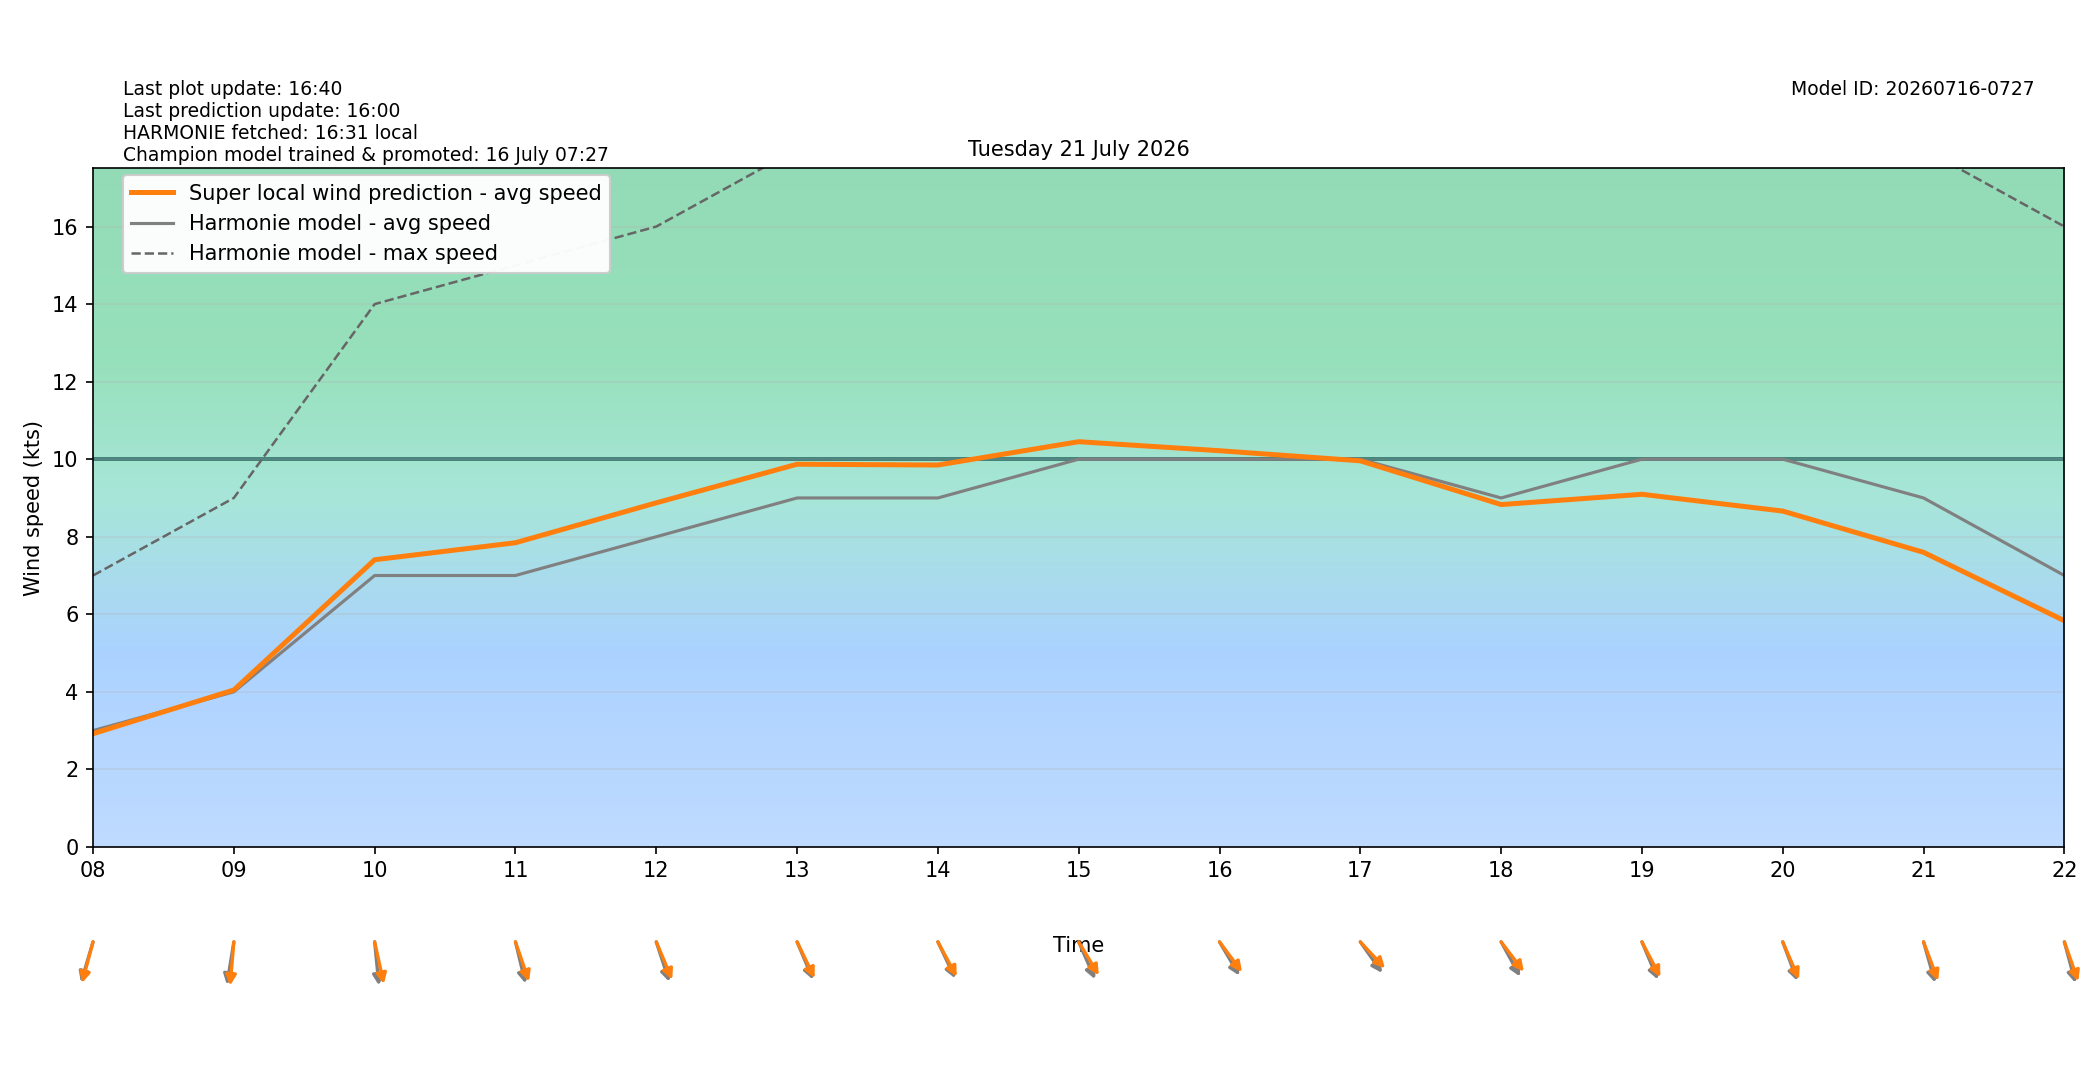

The file beside this chart, header and first rows:
target_time_utc, target_time_local, hour_utc, hour_local, forecast_wind_speed, forecast_wind_min, forecast_wind_max, lstm_pred_wind_speed, delta_speed_lstm_minus_forecast, forecast_wind_dir_deg, lstm_pred_wind_dir_deg, delta_dir_lstm_minus_forecast
2026-07-20T22:00:00Z, 2026-07-21T00:00:00+0200, 22, 00, 4.0, 4.0, 9.0, 2.55, -1.45, 36.0, 42.65, 6.654
2026-07-20T23:00:00Z, 2026-07-21T01:00:00+0200, 23, 01, 3.0, 3.0, 5.0, 2.161, -0.839, 22.0, 23.79, 1.786
2026-07-21T00:00:00Z, 2026-07-21T02:00:00+0200, 00, 02, 3.0, 3.0, 5.0, 2.163, -0.8369, 22.0, 24.15, 2.146
2026-07-21T01:00:00Z, 2026-07-21T03:00:00+0200, 01, 03, 3.0, 3.0, 5.0, 2.143, -0.8569, 25.0, 26.4, 1.403
2026-07-21T02:00:00Z, 2026-07-21T04:00:00+0200, 02, 04, 4.0, 4.0, 6.0, 2.918, -1.082, 6.0, 7.864, 1.864
2026-07-21T03:00:00Z, 2026-07-21T05:00:00+0200, 03, 05, 3.0, 3.0, 6.0, 2.274, -0.7264, 29.0, 25.06, -3.939
2026-07-21T04:00:00Z, 2026-07-21T06:00:00+0200, 04, 06, 3.0, 3.0, 5.0, 2.31, -0.6898, 30.0, 27.66, -2.345
2026-07-21T05:00:00Z, 2026-07-21T07:00:00+0200, 05, 07, 4.0, 4.0, 7.0, 3.185, -0.815, 21.0, 19.59, -1.412
2026-07-21T06:00:00Z, 2026-07-21T08:00:00+0200, 06, 08, 3.0, 3.0, 7.0, 2.92, -0.08001, 23.0, 20.93, -2.073
2026-07-21T07:00:00Z, 2026-07-21T09:00:00+0200, 07, 09, 4.0, 4.0, 9.0, 4.047, 0.04737, 13.0, 6.912, -6.088
2026-07-21T08:00:00Z, 2026-07-21T10:00:00+0200, 08, 10, 7.0, 7.0, 14.0, 7.406, 0.406, 352.0, 342.7, -9.283
2026-07-21T09:00:00Z, 2026-07-21T11:00:00+0200, 09, 11, 7.0, 7.0, 15.0, 7.845, 0.845, 341.0, 334, -6.981
2026-07-21T10:00:00Z, 2026-07-21T12:00:00+0200, 10, 12, 8.0, 8.0, 16.0, 8.875, 0.8747, 335.0, 329.1, -5.922
2026-07-21T11:00:00Z, 2026-07-21T13:00:00+0200, 11, 13, 9.0, 9.0, 18.0, 9.87, 0.8701, 329.0, 325.6, -3.445
2026-07-21T12:00:00Z, 2026-07-21T14:00:00+0200, 12, 14, 9.0, 9.0, 19.0, 9.85, 0.8498, 326.0, 322.5, -3.527
2026-07-21T13:00:00Z, 2026-07-21T15:00:00+0200, 13, 15, 10.0, 10.0, 19.0, 10.45, 0.4513, 328.0, 319.5, -8.493
2026-07-21T14:00:00Z, 2026-07-21T16:00:00+0200, 14, 16, 10.0, 10.0, 19.0, 10.22, 0.2183, 320.0, 313.4, -6.61
2026-07-21T15:00:00Z, 2026-07-21T17:00:00+0200, 15, 17, 10.0, 10.0, 20.0, 9.958, -0.0423, 315.0, 306.9, -8.094
2026-07-21T16:00:00Z, 2026-07-21T18:00:00+0200, 16, 18, 9.0, 9.0, 20.0, 8.83, -0.1702, 322.0, 312.7, -9.274
2026-07-21T17:00:00Z, 2026-07-21T19:00:00+0200, 17, 19, 10.0, 10.0, 18.0, 9.095, -0.9055, 329.0, 323.4, -5.564
2026-07-21T18:00:00Z, 2026-07-21T20:00:00+0200, 18, 20, 10.0, 10.0, 18.0, 8.661, -1.339, 332.0, 328.3, -3.653
2026-07-21T19:00:00Z, 2026-07-21T21:00:00+0200, 19, 21, 9.0, 9.0, 18.0, 7.598, -1.402, 338.0, 332, -6.036
2026-07-21T20:00:00Z, 2026-07-21T22:00:00+0200, 20, 22, 7.0, 7.0, 16.0, 5.834, -1.166, 339.0, 333.3, -5.652
2026-07-21T21:00:00Z, 2026-07-21T23:00:00+0200, 21, 23, 6.0, 6.0, 13.0, 4.682, -1.318, 342.0, 337.2, -4.845
